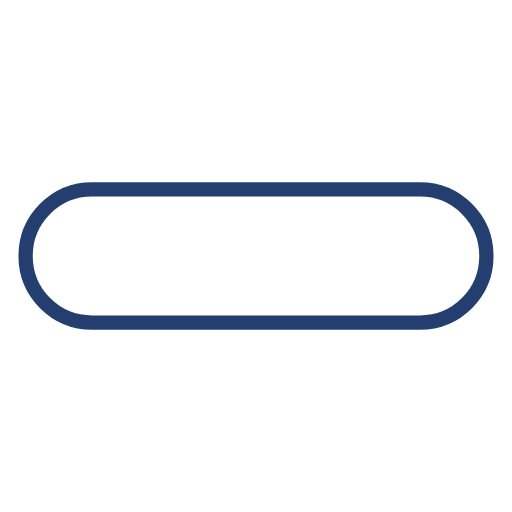
t = 0.00 s
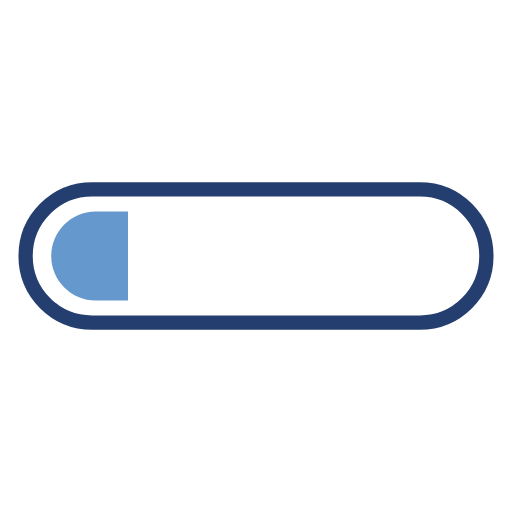
t = 0.13 s
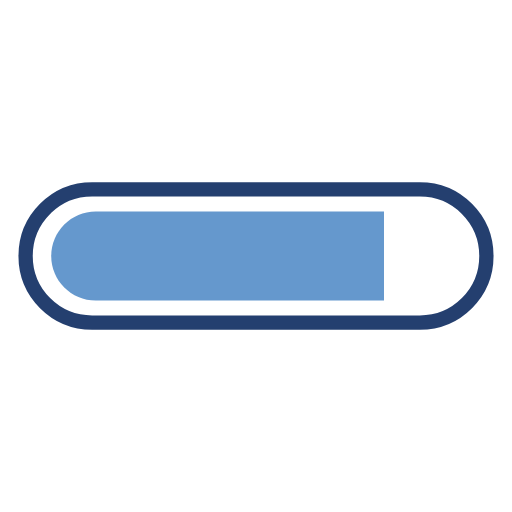
t = 0.38 s
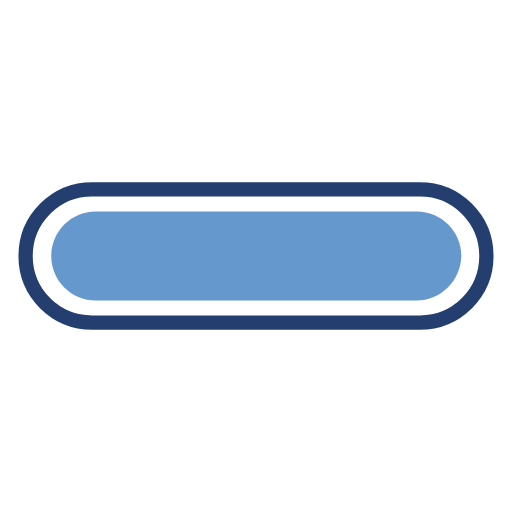
t = 0.50 s
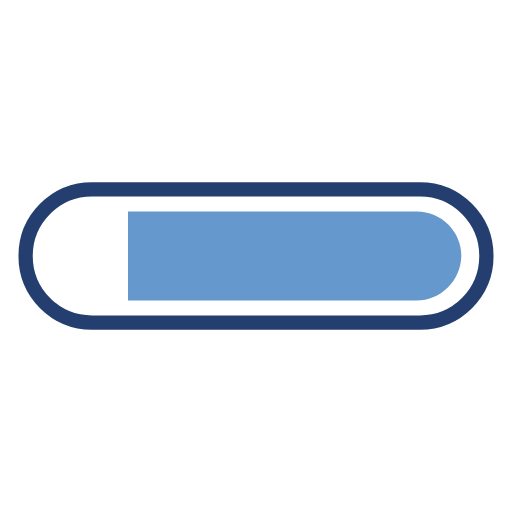
t = 0.63 s
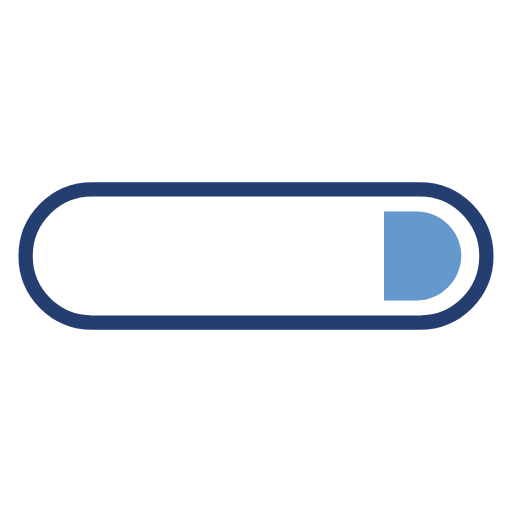
t = 0.88 s

The animated SVG that drew these frames (rendered in a browser with its animation timeline set to each time). Animation: 2 SMIL elements (animate=2); one cycle of 1.00 s, repeats indefinitely.

<svg width="80px"  height="80px"  xmlns="http://www.w3.org/2000/svg" viewBox="0 0 100 100" preserveAspectRatio="xMidYMid" class="lds-progress">
    <defs>
      <clipPath ng-attr-id="{{config.cpid}}" x="0" y="0" width="100" height="100" id="lds-progress-cpid-5009611b8a418">
        <rect x="0" y="0" width="66.6667" height="100">
          <animate attributeName="width" calcMode="linear" values="0;100;100" keyTimes="0;0.5;1" dur="1" begin="0s" repeatCount="indefinite"></animate>
          <animate attributeName="x" calcMode="linear" values="0;0;100" keyTimes="0;0.5;1" dur="1" begin="0s" repeatCount="indefinite"></animate>
        </rect>
      </clipPath>
    </defs>
    <path fill="none" ng-attr-stroke="{{config.c1}}" stroke-width="2.7928" d="M82,63H18c-7.2,0-13-5.8-13-13v0c0-7.2,5.8-13,13-13h64c7.2,0,13,5.8,13,13v0C95,57.2,89.2,63,82,63z" stroke="#243F6F"></path>
    <path ng-attr-fill="{{config.c2}}" ng-attr-clip-path="url(#{{config.cpid}})" d="M81.3,58.7H18.7c-4.8,0-8.7-3.9-8.7-8.7v0c0-4.8,3.9-8.7,8.7-8.7h62.7c4.8,0,8.7,3.9,8.7,8.7v0C90,54.8,86.1,58.7,81.3,58.7z" fill="#6598CD" clip-path="url(#lds-progress-cpid-5009611b8a418)"></path>
  </svg>